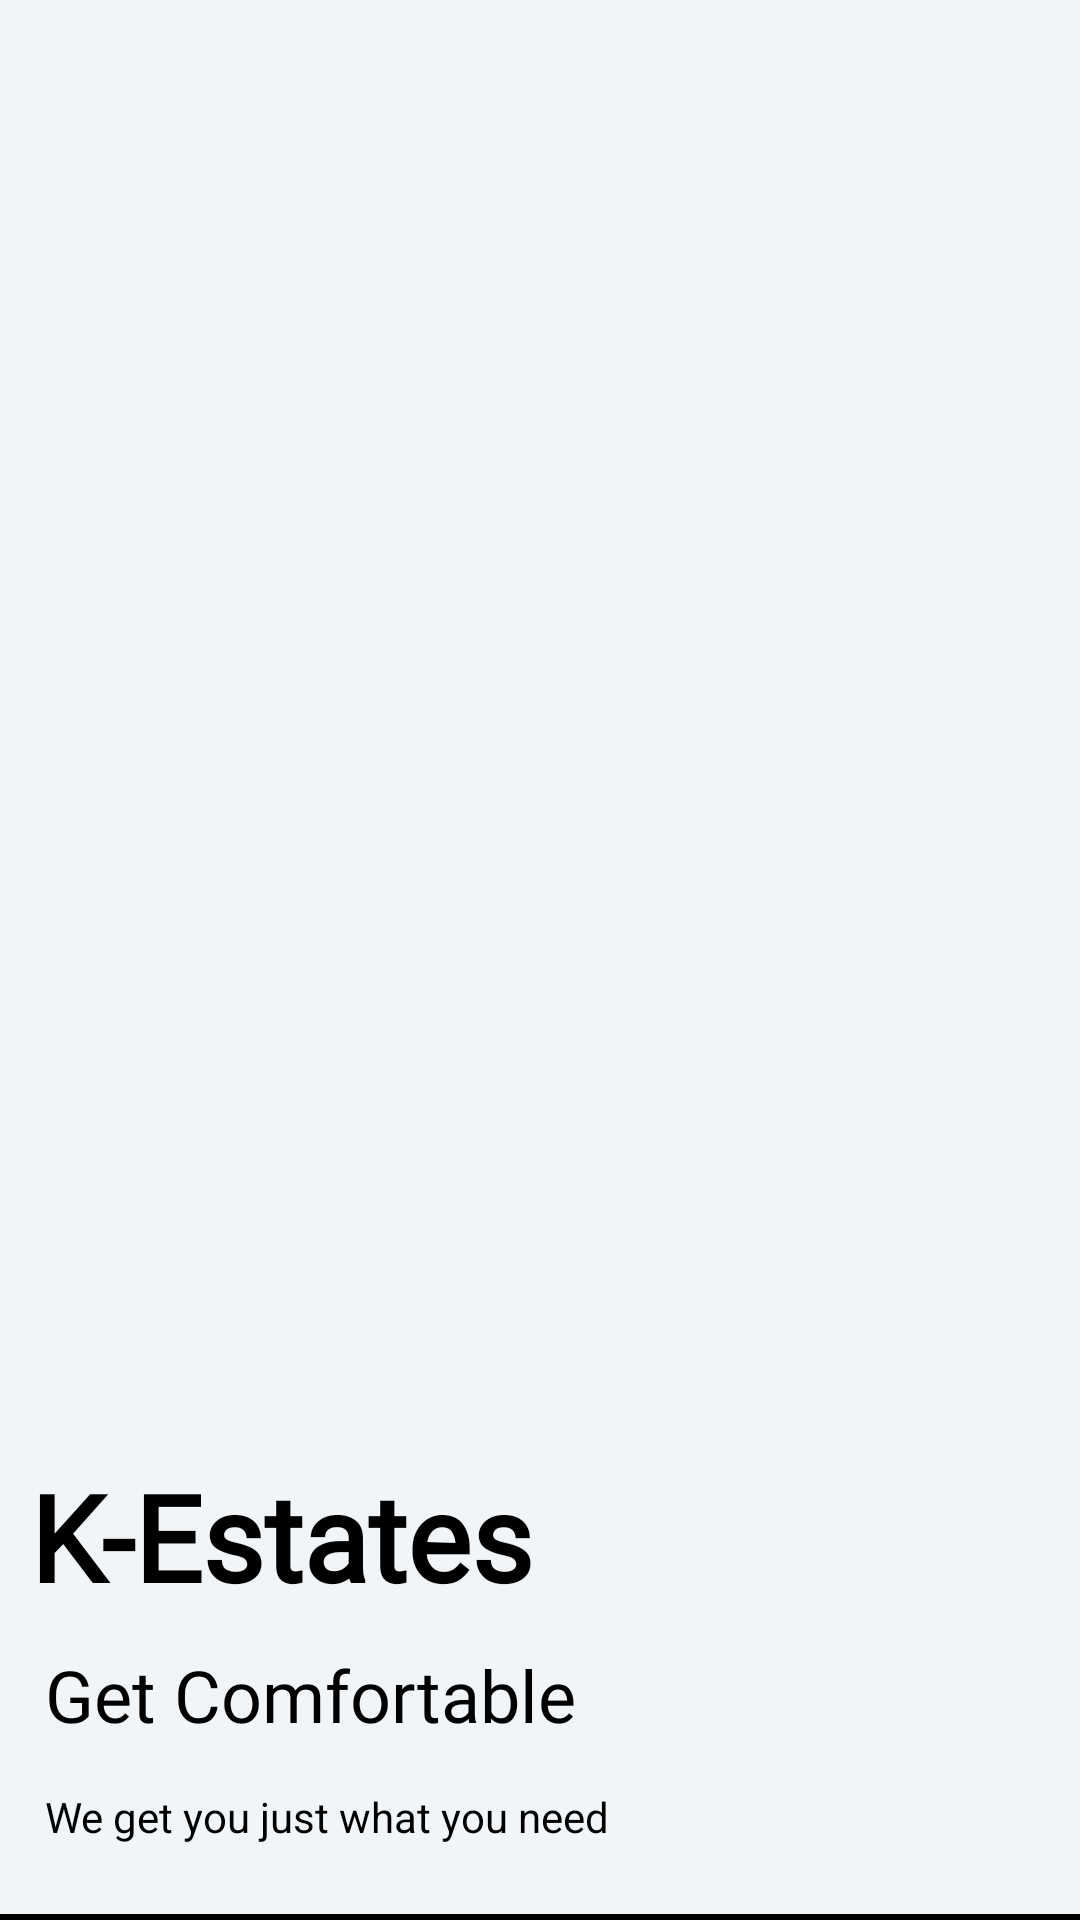

Android layout source for this screen:
<!-- AndroidManifest.xml: application theme Theme.KEstates -->
<!-- res/layout/menu_header.xml -->
<?xml version="1.0" encoding="utf-8"?>
<RelativeLayout xmlns:android="http://schemas.android.com/apk/res/android"
xmlns:tools="http://schemas.android.com/tools"
android:layout_width="match_parent"
android:layout_height="200dp"
android:background="@color/home_background">


    <LinearLayout
        android:layout_width="wrap_content"
        android:layout_height="wrap_content"
        android:layout_marginTop="15dp"
        android:layout_margin="10dp"
        android:layout_above="@id/app_name">

        <TextView
            android:layout_width="wrap_content"
            android:layout_height="wrap_content"
            android:layout_centerHorizontal="true"
            android:fontFamily="@font/bangers"
            android:text="@string/app_name"
            android:textColor="@color/black"
            android:textSize="40sp"
            android:textStyle="bold" />

    </LinearLayout>



<TextView
    android:id="@+id/menu_slogan"
    android:layout_width="wrap_content"
    android:layout_height="wrap_content"
    android:text="@string/slogan_name"
    android:layout_alignParentBottom="true"
    android:paddingBottom="15dp"
    android:textColor="@color/black"
    android:paddingStart="15dp"
    android:layout_marginBottom="10dp"
    tools:ignore="RtlSymmetry"
    android:paddingLeft="15dp" />

    <TextView
        android:id="@+id/app_name"
        android:layout_width="wrap_content"
        android:layout_height="wrap_content"
        android:layout_above="@id/menu_slogan"
        android:layout_marginBottom="15dp"
        android:fontFamily="@font/architects_daughter"
        android:paddingStart="15dp"
        android:paddingLeft="15dp"
        android:text="@string/logo_name"
        android:textColor="@color/black"
        android:textSize="24sp"
        tools:ignore="RtlSymmetry" />


<View
    android:layout_width="match_parent"
    android:layout_height="2dp"
    android:layout_alignParentBottom="true"
    android:background="@color/black" />


</RelativeLayout>
<!-- resources referenced by this layout -->
<resources>
  <color name="black">#FF000000</color>
  <color name="home_background">#f2f5f8</color>
  <string name="app_name">K-Estates</string>
  <string name="logo_name">Get Comfortable</string>
  <string name="slogan_name">We get you just what you need</string>
  <style name="Theme.KEstates" parent="Theme.MaterialComponents.DayNight.NoActionBar">
          
          <item name="colorPrimary">@color/purple_500</item>
          <item name="colorPrimaryVariant">@color/purple_700</item>
          <item name="colorOnPrimary">@color/white</item>
          
          <item name="colorSecondary">@color/teal_200</item>
          <item name="colorSecondaryVariant">@color/teal_700</item>
          <item name="colorOnSecondary">@color/black</item>
          
          <item name="android:statusBarColor" tools:targetApi="l">?attr/colorPrimaryVariant</item>
          
  
          
          <item name="colorPrimaryDark">@color/colorPrimaryDark</item>
          <item name="colorAccent">@color/colorAccent</item>
  
      </style>
  <color name="purple_500">#FF6200EE</color>
  <color name="purple_700">#FF3700B3</color>
  <color name="white">#FFFFFFFF</color>
  <color name="teal_200">#FF03DAC5</color>
  <color name="teal_700">#FF018786</color>
  <color name="colorPrimaryDark">#ffa600</color>
  <color name="colorAccent">#272727</color>
</resources>
